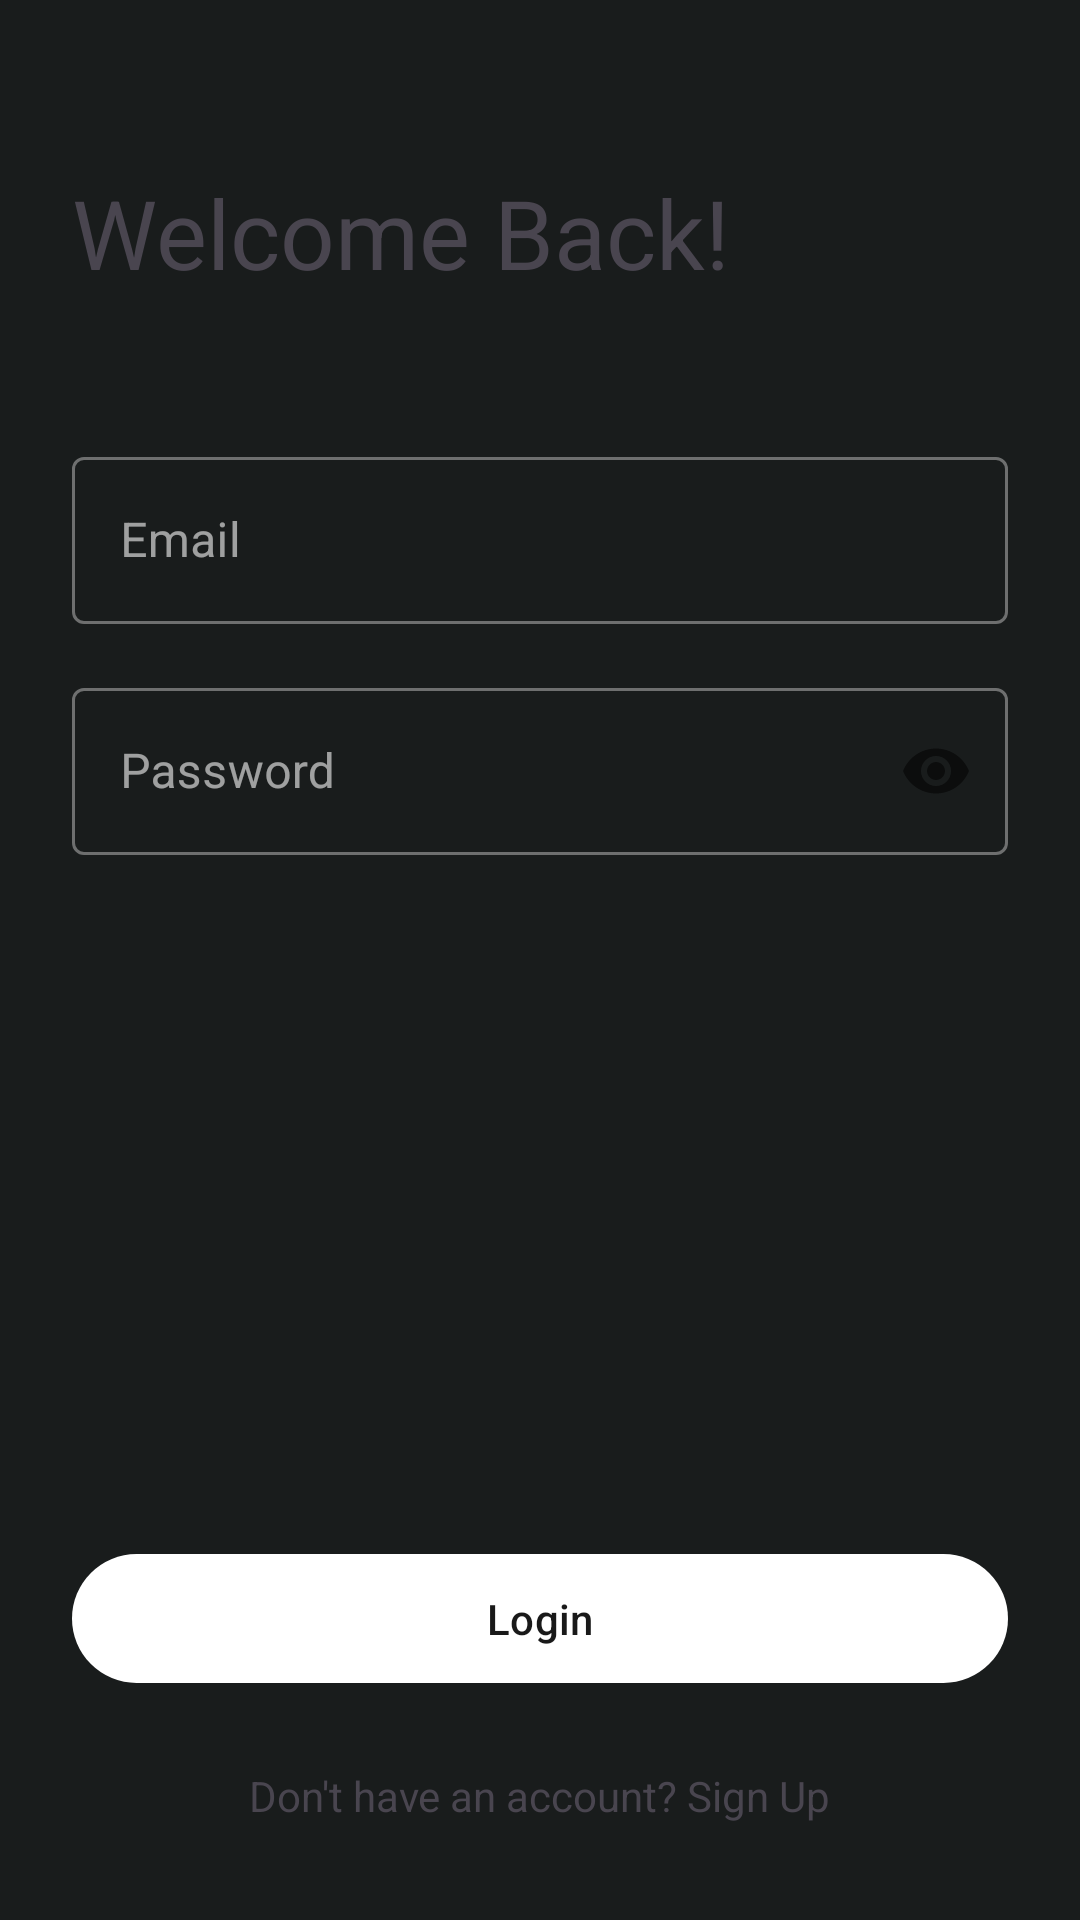

Reconstruct the res/layout file that produces this screen, plus the resources it refers to.
<!-- AndroidManifest.xml: application theme Theme.CashFlowPro -->
<!-- res/layout/activity_login.xml -->
<?xml version="1.0" encoding="utf-8"?>
<androidx.constraintlayout.widget.ConstraintLayout xmlns:android="http://schemas.android.com/apk/res/android"
    xmlns:app="http://schemas.android.com/apk/res-auto"
    xmlns:tools="http://schemas.android.com/tools"
    android:layout_width="match_parent"
    android:layout_height="match_parent"
    android:padding="24dp"
    tools:context=".ui.auth.LoginActivity">

    <TextView
        android:id="@+id/tvTitle"
        android:layout_width="wrap_content"
        android:layout_height="wrap_content"
        android:text="Welcome Back!"
        android:textAppearance="@style/TextAppearance.Material3.HeadlineLarge"
        app:layout_constraintStart_toStartOf="parent"
        app:layout_constraintTop_toTopOf="parent"
        android:layout_marginTop="32dp"/>

    <com.google.android.material.textfield.TextInputLayout
        android:id="@+id/tilEmail"
        style="@style/Widget.MaterialComponents.TextInputLayout.OutlinedBox"
        android:layout_width="0dp"
        android:layout_height="wrap_content"
        android:layout_marginTop="48dp"
        android:hint="Email"
        app:layout_constraintEnd_toEndOf="parent"
        app:layout_constraintStart_toStartOf="parent"
        app:layout_constraintTop_toBottomOf="@+id/tvTitle">

        <com.google.android.material.textfield.TextInputEditText
            android:id="@+id/etEmail"
            android:layout_width="match_parent"
            android:layout_height="wrap_content"
            android:inputType="textEmailAddress" />
    </com.google.android.material.textfield.TextInputLayout>

    <com.google.android.material.textfield.TextInputLayout
        android:id="@+id/tilPassword"
        style="@style/Widget.MaterialComponents.TextInputLayout.OutlinedBox"
        android:layout_width="0dp"
        android:layout_height="wrap_content"
        android:layout_marginTop="16dp"
        android:hint="Password"
        app:passwordToggleEnabled="true"
        app:layout_constraintEnd_toEndOf="parent"
        app:layout_constraintStart_toStartOf="parent"
        app:layout_constraintTop_toBottomOf="@+id/tilEmail">

        <com.google.android.material.textfield.TextInputEditText
            android:id="@+id/etPassword"
            android:layout_width="match_parent"
            android:layout_height="wrap_content"
            android:inputType="textPassword" />
    </com.google.android.material.textfield.TextInputLayout>

    <ProgressBar
        android:id="@+id/progressBar"
        android:layout_width="wrap_content"
        android:layout_height="wrap_content"
        android:visibility="gone"
        app:layout_constraintBottom_toTopOf="@+id/btnLogin"
        app:layout_constraintEnd_toEndOf="parent"
        app:layout_constraintStart_toStartOf="parent"
        app:layout_constraintTop_toBottomOf="@+id/tilPassword"
        tools:visibility="visible" />

    <com.google.android.material.button.MaterialButton
        android:id="@+id/btnLogin"
        android:layout_width="0dp"
        android:layout_height="wrap_content"
        android:layout_marginBottom="16dp"
        android:paddingVertical="12dp"
        android:text="Login"
        app:layout_constraintBottom_toTopOf="@id/tvGoToSignUp"
        app:layout_constraintEnd_toEndOf="parent"
        app:layout_constraintStart_toStartOf="parent" />

    <TextView
        android:id="@+id/tvGoToSignUp"
        android:layout_width="wrap_content"
        android:layout_height="wrap_content"
        android:text="Don't have an account? Sign Up"
        android:padding="8dp"
        app:layout_constraintBottom_toBottomOf="parent"
        app:layout_constraintEnd_toEndOf="parent"
        app:layout_constraintStart_toStartOf="parent" />

</androidx.constraintlayout.widget.ConstraintLayout>
<!-- resources referenced by this layout -->
<resources>
  <style name="Theme.CashFlowPro" parent="Base.Theme.CashFlowPro">
          <item name="colorPrimary">@color/light_background</item>
          <item name="colorOnPrimary">@color/dark_onPrimary</item>
          <item name="colorPrimaryContainer">@color/dark_primaryContainer</item>
          <item name="colorOnPrimaryContainer">@color/dark_onPrimaryContainer</item>
          <item name="colorSecondary">@color/dark_secondary</item>
          <item name="colorOnSecondary">@color/dark_onSecondary</item>
          <item name="android:colorBackground">@color/dark_background</item>
          <item name="colorSurface">@color/dark_surface</item>
          <item name="colorOnSurface">#D2E2E2</item>
          <item name="colorOutline">@color/dark_outline</item>
          <item name="colorError">@color/dark_error</item>
          <item name="colorOnError">@color/dark_onError</item>
  
      </style>
  <style name="Base.Theme.CashFlowPro" parent="Theme.Material3.DayNight.NoActionBar">
          
          
          <item name="colorPrimary">@color/light_background</item>
          <item name="colorOnPrimary">@color/dark_onPrimary</item>
          <item name="colorPrimaryContainer">@color/dark_primaryContainer</item>
          <item name="colorOnPrimaryContainer">@color/dark_onPrimaryContainer</item>
          <item name="colorSecondary">@color/dark_secondary</item>
          <item name="colorOnSecondary">@color/dark_onSecondary</item>
          <item name="android:colorBackground">@color/dark_background</item>
          <item name="colorSurface">@color/dark_surface</item>
          <item name="colorOnSurface">@color/dark_onSurface</item>
          <item name="colorOutline">@color/dark_outline</item>
          <item name="colorError">@color/dark_error</item>
          <item name="colorOnError">@color/dark_onError</item>
  
  
  
      </style>
  <color name="light_background">#FFFFFF</color>
  <color name="dark_onPrimary">#191919</color>
  <color name="dark_primaryContainer">#19191B</color>
  <color name="dark_onPrimaryContainer">#FFFFFF</color>
  <color name="dark_secondary">#0E0E0E</color>
  <color name="dark_onSecondary">#FFFFFF</color>
  <color name="dark_background">#191C1C</color>
  <color name="dark_surface">#161717</color>
  <color name="dark_outline">#899392</color>
  <color name="dark_error">#FFB4AB</color>
  <color name="dark_onError">#690005</color>
  <color name="dark_onSurface">#F8F8F8</color>
</resources>
